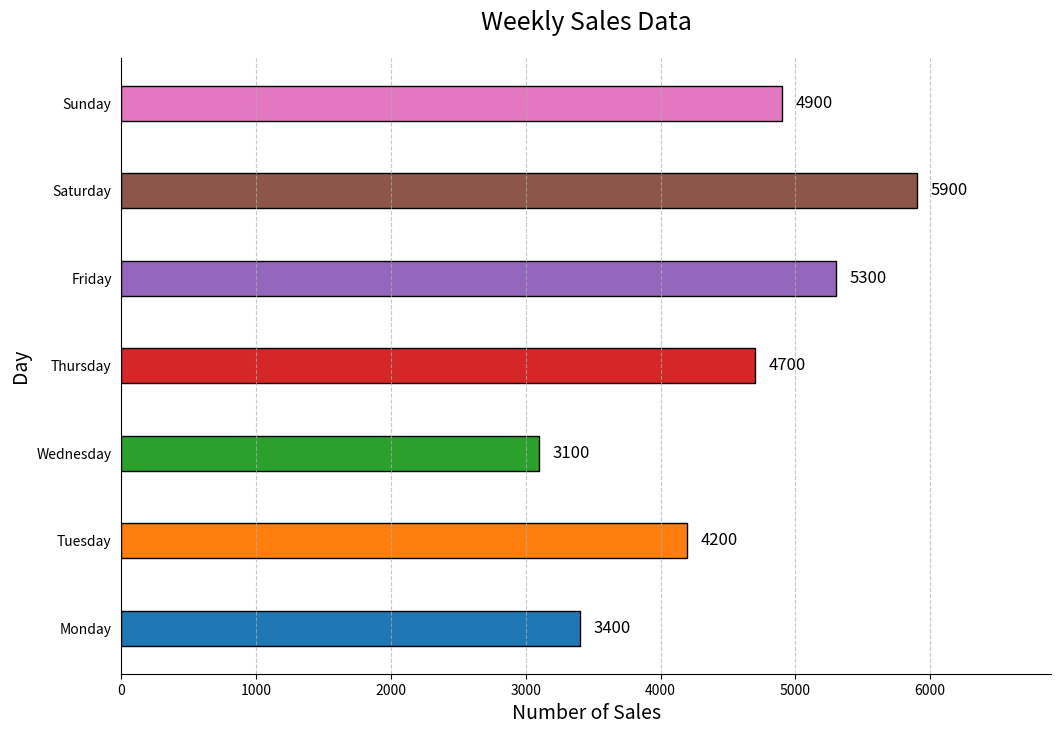

Recreate this plot in Python.

import matplotlib.pyplot as plt

# Data for plotting
days = ['Monday', 'Tuesday', 'Wednesday', 'Thursday', 'Friday', 'Saturday', 'Sunday']
sales = [3400, 4200, 3100, 4700, 5300, 5900, 4900]

# Define the colors for each bar
colors = ['#1f77b4', '#ff7f0e', '#2ca02c', '#d62728', '#9467bd', '#8c564b', '#e377c2']

fig, ax = plt.subplots(figsize=(12, 8))

# Create horizontal bars
ax.barh(days, sales, color=colors, edgecolor='black', height=0.4)

# Set chart title and labels
ax.set_title('Weekly Sales Data', fontsize=18, pad=20)
ax.set_xlabel('Number of Sales', fontsize=14)
ax.set_ylabel('Day', fontsize=14)

# Set the limits for the x-axis
ax.set_xlim(0, max(sales) + 1000)

# Show the actual data points on the bars
for i, v in enumerate(sales):
    ax.text(v + 100, i, str(v), color='black', va='center', fontsize=12)

# Removing the spines
ax.spines['right'].set_visible(False)
ax.spines['top'].set_visible(False)

# Turn off y ticks for cleaner look
ax.yaxis.set_ticks_position('none')

# Show grid
ax.grid(axis='x', linestyle='--', alpha=0.7)

# Show the plot
plt.show()
